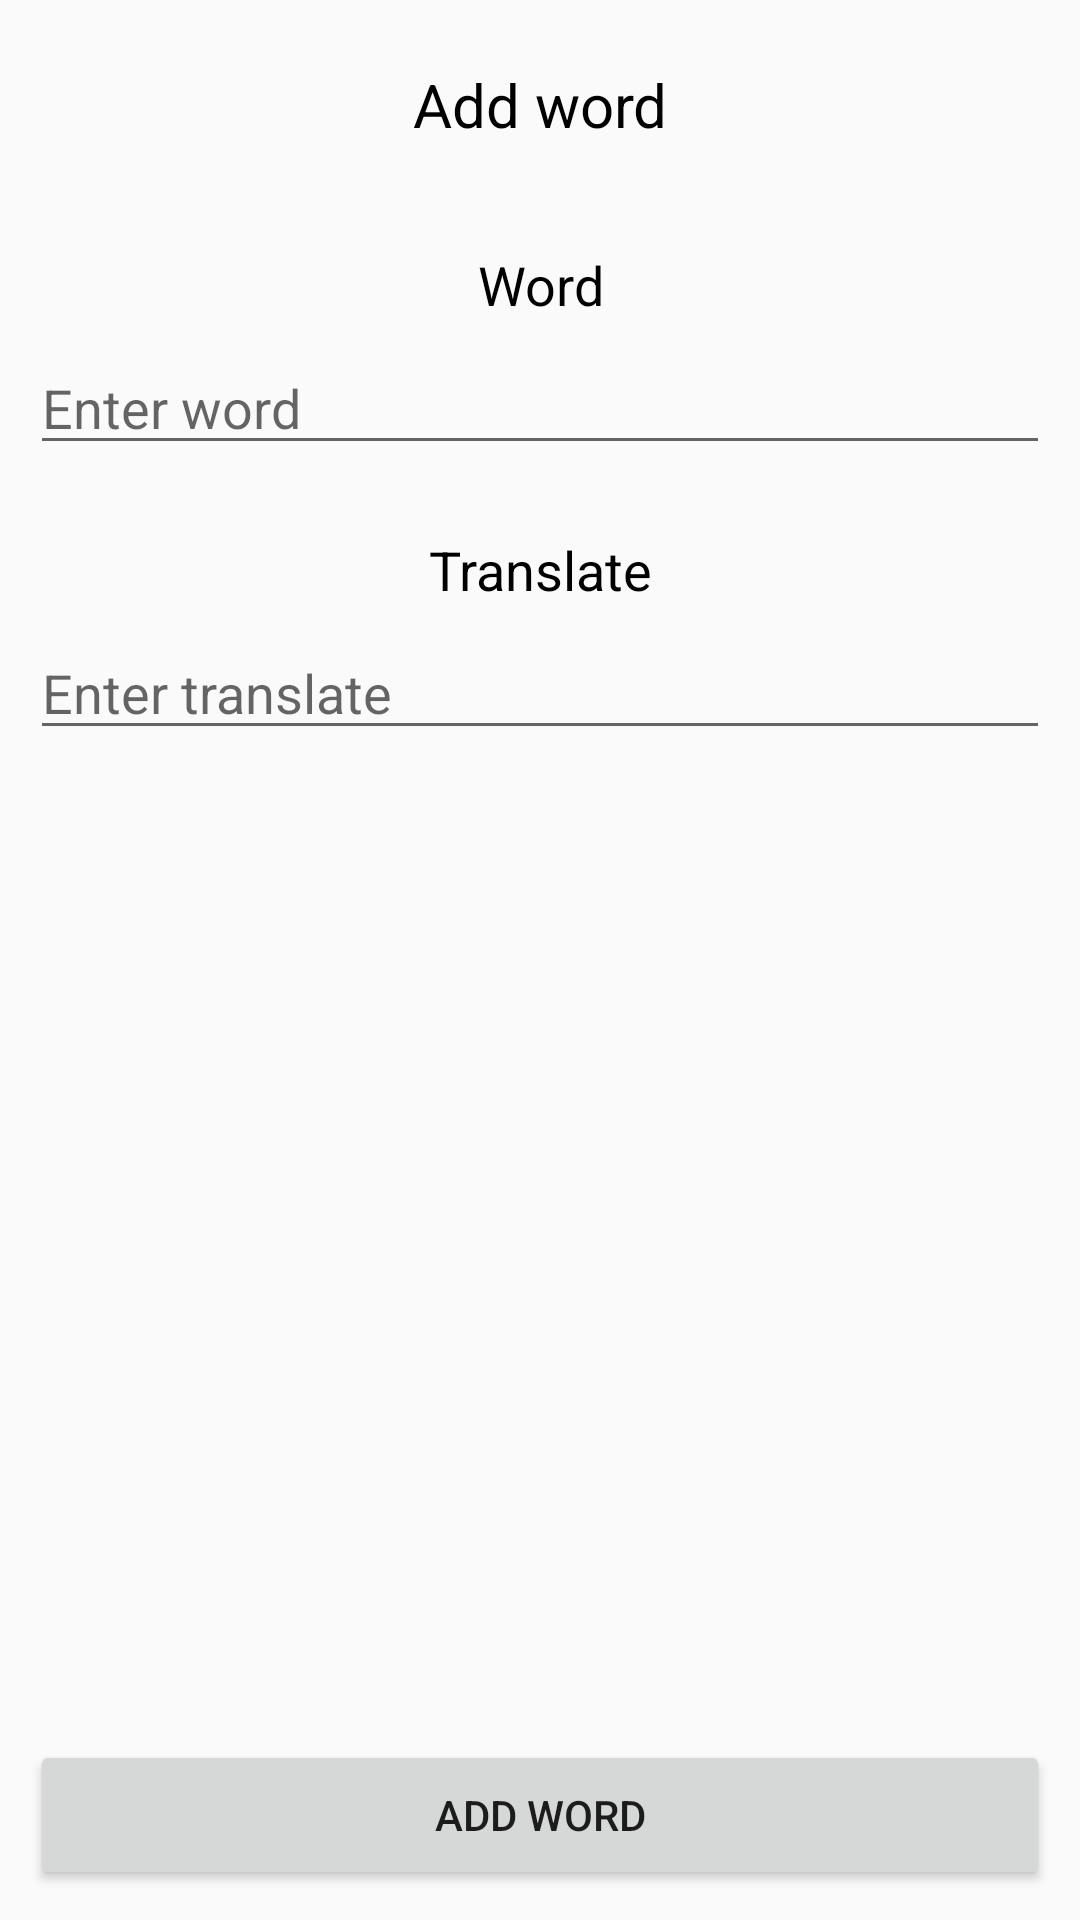

Android layout source for this screen:
<!-- AndroidManifest.xml: application theme Theme.EnglishLearn -->
<!-- res/layout/fragment_add_word.xml -->
<?xml version="1.0" encoding="utf-8"?>
<androidx.constraintlayout.widget.ConstraintLayout xmlns:android="http://schemas.android.com/apk/res/android"
    xmlns:app="http://schemas.android.com/apk/res-auto"
    android:layout_width="match_parent"
    android:layout_height="match_parent"
    android:padding="10dp">

    <TextView
        android:id="@+id/textViewTitle"
        android:layout_width="match_parent"
        android:layout_height="50dp"
        android:background="@drawable/word_back"
        android:gravity="center"
        android:text="@string/text_add_word_tittle"
        android:textColor="@color/black"
        android:textSize="20sp"

        app:layout_constraintTop_toTopOf="parent" />

    <View
        android:layout_width="match_parent"
        android:layout_height="0dp"
        android:background="@drawable/word_back"

        app:layout_constraintBottom_toBottomOf="@id/editTextWord"
        app:layout_constraintTop_toTopOf="@id/textViewWord" />

    <TextView
        android:id="@+id/textViewWord"
        android:layout_width="match_parent"
        android:layout_height="40dp"
        android:layout_marginTop="15dp"
        android:gravity="center"
        android:text="@string/text_word"
        android:textColor="@color/black"
        android:textSize="18sp"

        app:layout_constraintTop_toBottomOf="@id/textViewTitle" />

    <EditText
        android:id="@+id/editTextWord"
        android:layout_width="match_parent"
        android:layout_height="40dp"
        android:hint="@string/text_enter_word"
        android:inputType="text"

        app:layout_constraintTop_toBottomOf="@id/textViewWord" />

    <View
        android:layout_width="match_parent"
        android:layout_height="0dp"
        android:background="@drawable/word_back"

        app:layout_constraintBottom_toBottomOf="@id/editTextTranslate"
        app:layout_constraintTop_toTopOf="@id/textViewTranslate" />

    <TextView
        android:id="@+id/textViewTranslate"
        android:layout_width="match_parent"
        android:layout_height="40dp"
        android:layout_marginTop="15dp"
        android:gravity="center"
        android:text="@string/text_translate"
        android:textColor="@color/black"
        android:textSize="18sp"

        app:layout_constraintTop_toBottomOf="@id/editTextWord" />

    <EditText
        android:id="@+id/editTextTranslate"
        android:layout_width="match_parent"
        android:layout_height="40dp"
        android:hint="@string/text_enter_translate"
        android:inputType="text"

        app:layout_constraintTop_toBottomOf="@id/textViewTranslate" />

    <Button
        android:id="@+id/buttonAdd"
        android:layout_width="match_parent"
        android:layout_height="50dp"
        android:text="@string/text_add_word"

        app:layout_constraintBottom_toBottomOf="parent"/>

</androidx.constraintlayout.widget.ConstraintLayout>
<!-- resources referenced by this layout -->
<resources>
  <color name="black">#FF000000</color>
  <string name="text_add_word">Add Word</string>
  <string name="text_add_word_tittle">Add word</string>
  <string name="text_enter_translate">Enter translate</string>
  <string name="text_enter_word">Enter word</string>
  <string name="text_translate">Translate</string>
  <string name="text_word">Word</string>
  <style name="Theme.EnglishLearn" parent="Theme.Design.Light.NoActionBar">
          
          <item name="colorPrimary">@color/purple_500</item>
          <item name="colorPrimaryVariant">@color/purple_700</item>
          <item name="colorOnPrimary">@color/white</item>
          
          <item name="colorSecondary">@color/teal_200</item>
          <item name="colorSecondaryVariant">@color/teal_700</item>
          <item name="colorOnSecondary">@color/black</item>
          
          <item name="android:statusBarColor" tools:targetApi="l">?attr/colorPrimaryVariant</item>
          
      </style>
  <color name="purple_500">#FF6200EE</color>
  <color name="purple_700">#FF3700B3</color>
  <color name="white">#FFFFFFFF</color>
  <color name="teal_200">#FF03DAC5</color>
  <color name="teal_700">#FF018786</color>
</resources>
